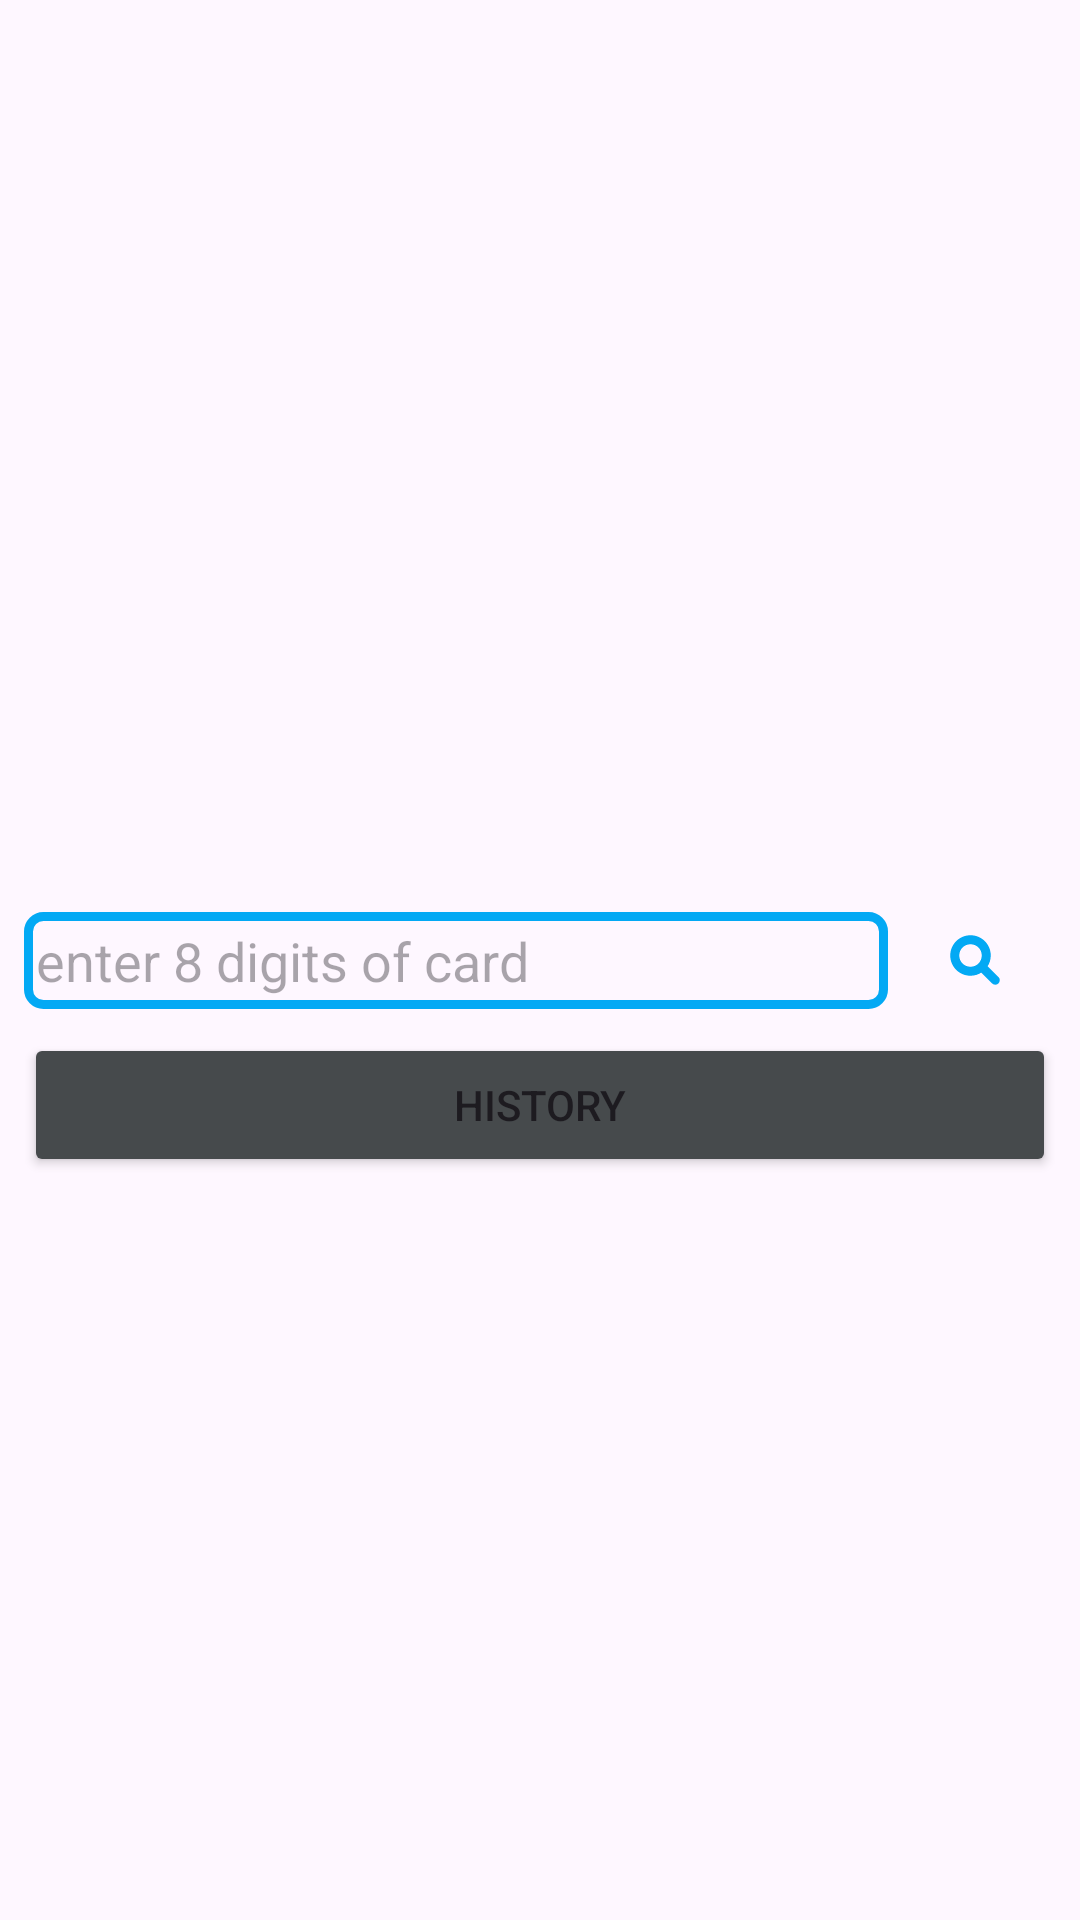

The Android layout XML behind this screen, and the referenced resources:
<!-- AndroidManifest.xml: application theme Theme.BinSearcher -->
<!-- res/layout/fragment_bin_input.xml -->
<?xml version="1.0" encoding="utf-8"?>
<androidx.constraintlayout.widget.ConstraintLayout xmlns:android="http://schemas.android.com/apk/res/android"
    xmlns:tools="http://schemas.android.com/tools"
    android:layout_width="match_parent"
    android:layout_height="match_parent"
    xmlns:app="http://schemas.android.com/apk/res-auto"
    tools:context=".presentation.BinInputFragment">

    <EditText
        android:id="@+id/bin_input"
        android:inputType="number"
        app:layout_constraintTop_toTopOf="parent"
        app:layout_constraintBottom_toBottomOf="parent"
        app:layout_constraintEnd_toStartOf="@id/search_button"
        app:layout_constraintStart_toStartOf="parent"
        android:layout_marginStart="@dimen/common"
        android:layout_marginEnd="@dimen/common"
        android:padding="@dimen/padding"
        android:layout_width="0dp"
        android:layout_height="wrap_content"
        android:background="@drawable/bin_input_background"
        android:hint="@string/bin_hint"
        android:singleLine="true">
    </EditText>

    <com.google.android.material.button.MaterialButton
        android:id="@+id/search_button"
        android:layout_width="wrap_content"
        android:layout_height="0dp"
        app:layout_constraintStart_toEndOf="@id/bin_input"
        app:layout_constraintEnd_toEndOf="parent"
        app:layout_constraintTop_toTopOf="@id/bin_input"
        app:layout_constraintBottom_toBottomOf="@id/bin_input"
        android:layout_marginEnd="@dimen/common"
        style="@style/Widget.AppTheme.SearchButton"
        app:icon="@drawable/ic_find_button_48dp"
        >
    </com.google.android.material.button.MaterialButton>
    <Button
        android:id="@+id/history_button"
        android:layout_width="match_parent"
        android:layout_height="wrap_content"
        android:layout_margin="@dimen/common"
        android:backgroundTint="@color/history_back_buttons"
        app:layout_constraintTop_toBottomOf="@id/bin_input"
        android:text="@string/history">
    </Button>
    <Button
        android:id="@+id/back_to_search_button"
        android:visibility="gone"
        android:layout_width="match_parent"
        android:layout_height="wrap_content"
        android:layout_margin="@dimen/common"
        android:backgroundTint="@color/history_back_buttons"
        app:layout_constraintTop_toBottomOf="@id/history_button"
        android:text="@string/back_to_search">
    </Button>

</androidx.constraintlayout.widget.ConstraintLayout>
<!-- resources referenced by this layout -->
<resources>
  <color name="history_back_buttons">#464A4C</color>
  <dimen name="common">8dp</dimen>
  <dimen name="padding">4dp</dimen>
  <!-- drawable bin_input_background (drawable) -->
  <?xml version="1.0" encoding="utf-8"?>
  <shape xmlns:android="http://schemas.android.com/apk/res/android"
      android:thickness="0dp"
      android:shape="rectangle">
      <stroke android:width="3dp"
          android:color="@color/search_input_background"/>
      <corners android:radius="5dp" />
  </shape>
  <!-- drawable ic_find_button_48dp (drawable) -->
  <vector xmlns:android="http://schemas.android.com/apk/res/android" android:height="48dp" android:viewportHeight="24" android:viewportWidth="24" android:width="48dp">
        
      <path android:fillColor="#FF000000" android:pathData="M22.4,19.6l-4.8,-4.8c0.9,-1.4 1.4,-3 1.4,-4.8c0,-5 -4,-9 -9,-9s-9,4 -9,9s4,9 9,9c1.8,0 3.4,-0.5 4.8,-1.4l4.8,4.8c0.4,0.4 0.9,0.6 1.4,0.6c1.1,0 2,-0.9 2,-2C23,20.4 22.8,19.9 22.4,19.6zM5,10c0,-2.8 2.2,-5 5,-5s5,2.2 5,5s-2.2,5 -5,5S5,12.8 5,10z"/>
      
  </vector>
  <string name="back_to_search">back to search</string>
  <string name="bin_hint">enter 8 digits of card</string>
  <string name="history">history</string>
  <style name="Widget.AppTheme.SearchButton" parent="Widget.MaterialComponents.Button.TextButton.Icon">
          <item name="iconTint">@color/search_button</item>
          <item name="iconPadding">0dp</item>
          <item name="android:insetTop">0dp</item>
          <item name="android:insetBottom">0dp</item>
          <item name="android:paddingStart">@dimen/icon_button_padding</item>
          <item name="android:paddingEnd">@dimen/icon_button_padding</item>
          <item name="android:minWidth">@dimen/icon_button_min_size</item>
          <item name="android:minHeight">@dimen/icon_button_min_size</item>
      </style>
  <style name="Theme.BinSearcher" parent="Base.Theme.BinSearcher" />
  <color name="search_input_background">#03A9F4</color>
  <color name="search_button">#03A9F4</color>
  <dimen name="icon_button_padding">12dp</dimen>
  <dimen name="icon_button_min_size">48dp</dimen>
  <style name="Base.Theme.BinSearcher" parent="Theme.Material3.DayNight.NoActionBar">
          
          
      </style>
</resources>
